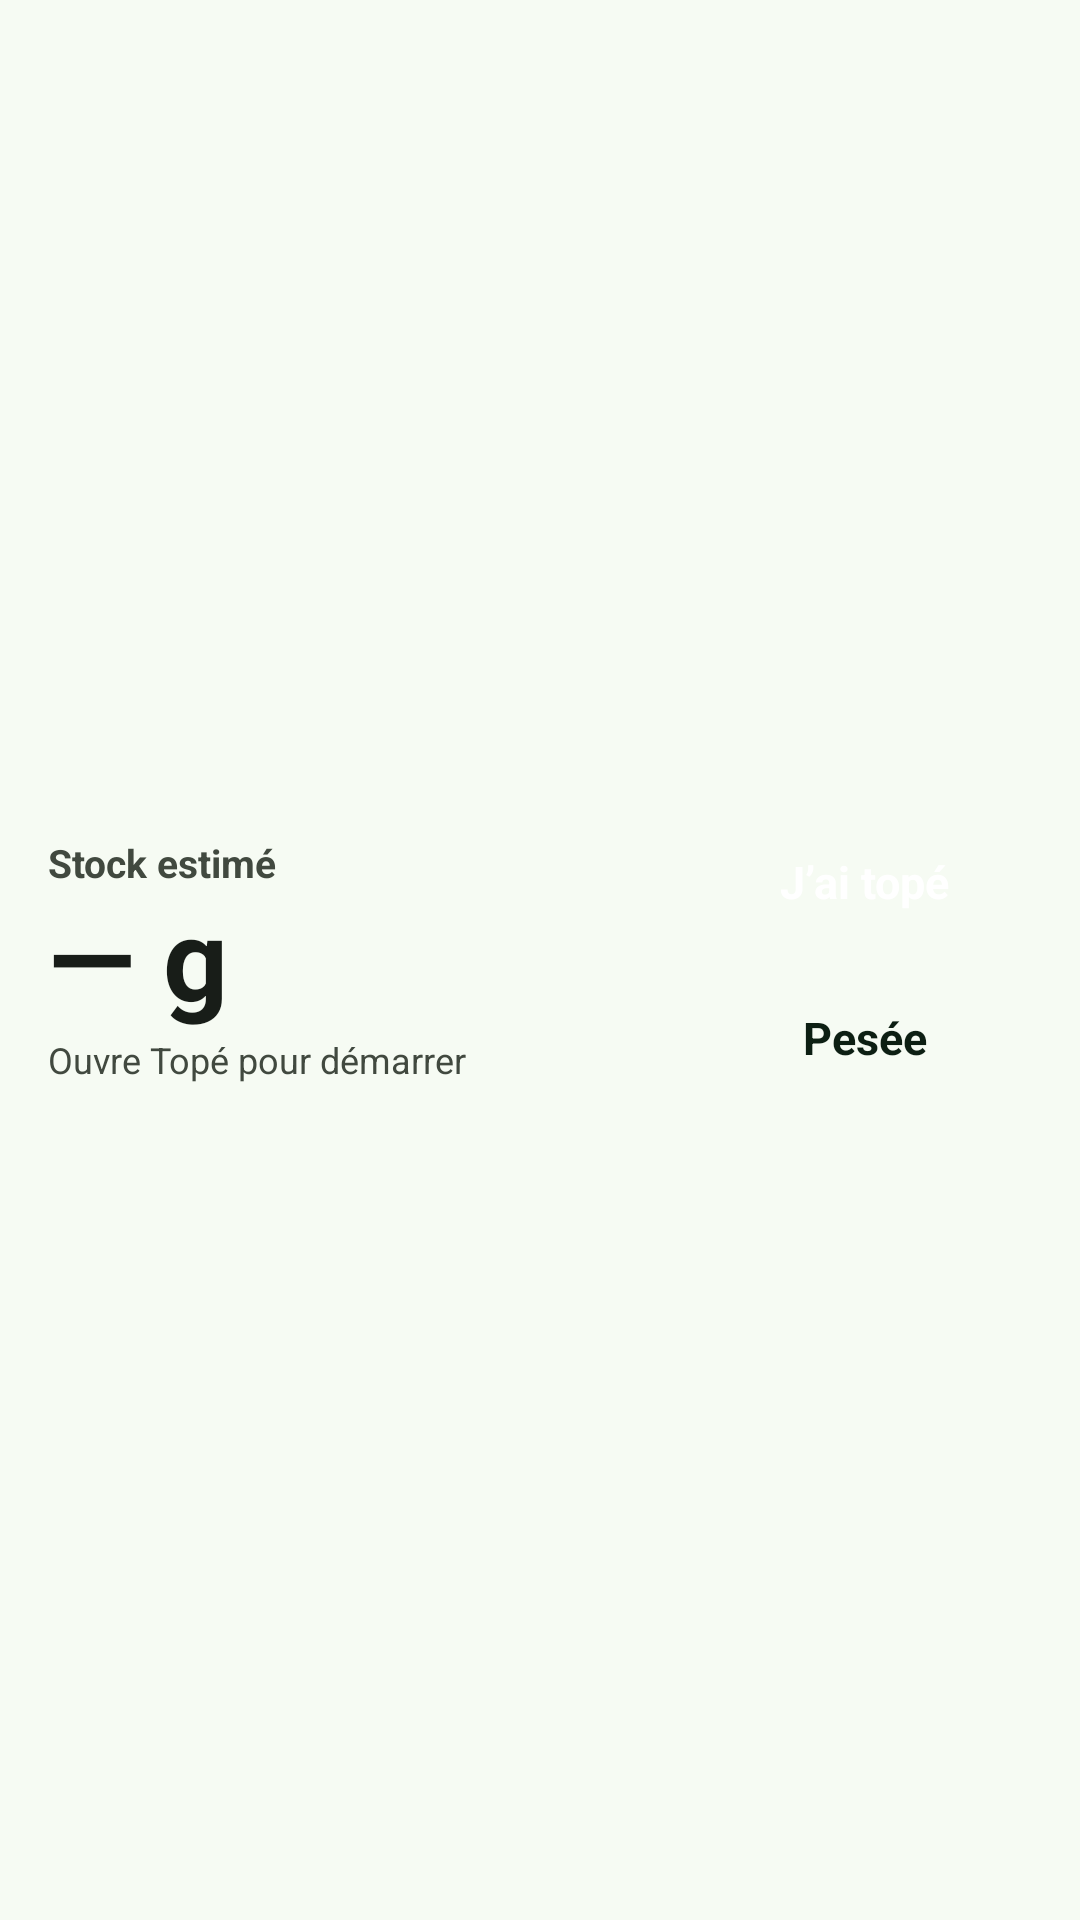

This screen was rendered from an Android layout file. Write that file and the resources it references.
<!-- AndroidManifest.xml: application theme AppTheme -->
<!-- res/layout/widget_stats.xml -->
<?xml version="1.0" encoding="utf-8"?>
<FrameLayout xmlns:android="http://schemas.android.com/apk/res/android"
    android:id="@+id/w_root" android:layout_width="match_parent" android:layout_height="match_parent">
    <ImageView android:id="@+id/w_bg" android:layout_width="match_parent" android:layout_height="match_parent"
        android:src="@drawable/w_round" android:scaleType="fitXY" />
    <LinearLayout android:layout_width="match_parent" android:layout_height="match_parent"
        android:orientation="horizontal" android:gravity="center_vertical" android:padding="16dp">
        <LinearLayout android:id="@+id/w_stats" android:layout_width="0dp" android:layout_height="wrap_content"
            android:layout_weight="1" android:orientation="vertical">
            <TextView android:id="@+id/w_label" android:layout_width="wrap_content" android:layout_height="wrap_content"
                android:text="Stock estimé" android:textSize="13sp" android:textStyle="bold" android:textColor="#41493F" />
            <TextView android:id="@+id/w_stock" android:layout_width="wrap_content" android:layout_height="wrap_content"
                android:text="— g" android:textSize="38sp" android:textStyle="bold" android:textColor="#181D18"
                android:includeFontPadding="false" android:layout_marginTop="2dp" android:layout_marginBottom="2dp" />
            <TextView android:id="@+id/w_line" android:layout_width="wrap_content" android:layout_height="wrap_content"
                android:text="Ouvre Topé pour démarrer" android:textSize="12sp" android:textColor="#41493F"
                android:maxLines="2" />
        </LinearLayout>
        <LinearLayout android:layout_width="wrap_content" android:layout_height="wrap_content"
            android:orientation="vertical" android:layout_marginLeft="10dp">
            <FrameLayout android:id="@+id/w_btn_achat" android:layout_width="112dp" android:layout_height="44dp">
                <ImageView android:id="@+id/w_btn_achat_bg" android:layout_width="match_parent" android:layout_height="match_parent"
                    android:src="@drawable/w_pill" android:scaleType="fitXY" />
                <TextView android:id="@+id/w_btn_achat_tx" android:layout_width="match_parent" android:layout_height="match_parent"
                    android:gravity="center" android:text="J’ai topé" android:textSize="15sp" android:textStyle="bold" android:textColor="#FFFFFF" />
            </FrameLayout>
            <FrameLayout android:id="@+id/w_btn_pesee" android:layout_width="112dp" android:layout_height="44dp" android:layout_marginTop="8dp">
                <ImageView android:id="@+id/w_btn_pesee_bg" android:layout_width="match_parent" android:layout_height="match_parent"
                    android:src="@drawable/w_pill" android:scaleType="fitXY" />
                <TextView android:id="@+id/w_btn_pesee_tx" android:layout_width="match_parent" android:layout_height="match_parent"
                    android:gravity="center" android:text="Pesée" android:textSize="15sp" android:textStyle="bold" android:textColor="#0D1F13" />
            </FrameLayout>
        </LinearLayout>
    </LinearLayout>
</FrameLayout>
<!-- resources referenced by this layout -->
<resources>
  <style name="AppTheme" parent="android:Theme.Material.Light.NoActionBar">
          <item name="android:windowBackground">@color/bg</item>
          <item name="android:statusBarColor">@color/bg</item>
          <item name="android:navigationBarColor">@color/bg</item>
          <item name="android:windowLightStatusBar">true</item>
      </style>
  <color name="bg">#F6FBF3</color>
</resources>
